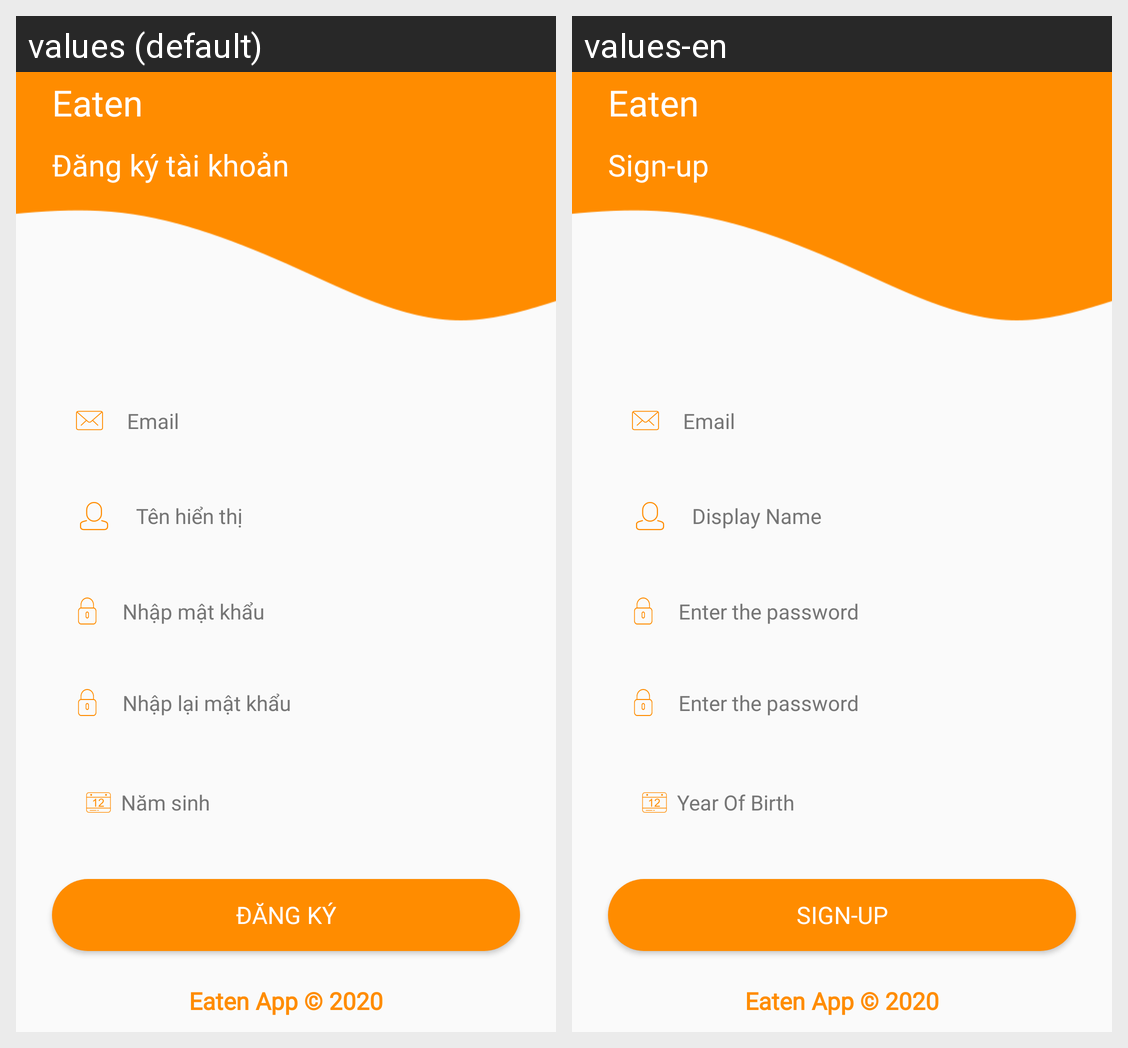

Strings drawn on this Android screen and how each of the app's shown locales translates them:
Android screen res/layout/activity_register.xml rendered under 2 locales, left to right: values (default), values-en. Device: Nexus 5 (rendered at 1080×1920; each locale shown at half size, 540×960, under a caption strip naming it); theme AppTheme.
Strings drawn on this screen, with the default value and each locale's value (text and hints the layout hard-codes, and strings that could not be matched under every locale, appear in the picture but are not listed):

text_sign_in
  values: Eaten
  values-en: Eaten  [not translated; the default value is used]

text_btn_forgot_password
  values: Đăng ký tài khoản
  values-en: Sign-up

text_hint_email_field
  values: Email
  values-en: Email  [not translated; the default value is used]

text_hint_display_name
  values: Tên hiển thị
  values-en: Display Name

hint_password_register
  values: Nhập mật khẩu
  values-en: Enter the password

hint_password_register_agian
  values: Nhập lại mật khẩu
  values-en: Enter the password

text_hint_year_of_birth
  values: Năm sinh
  values-en: Year Of Birth

text_btn_sign_out
  values: Đăng Ký
  values-en: Sign-up

text_not_have_an_account
  values: Eaten App © 2020
  values-en: Eaten App © 2020  [not translated; the default value is used]
